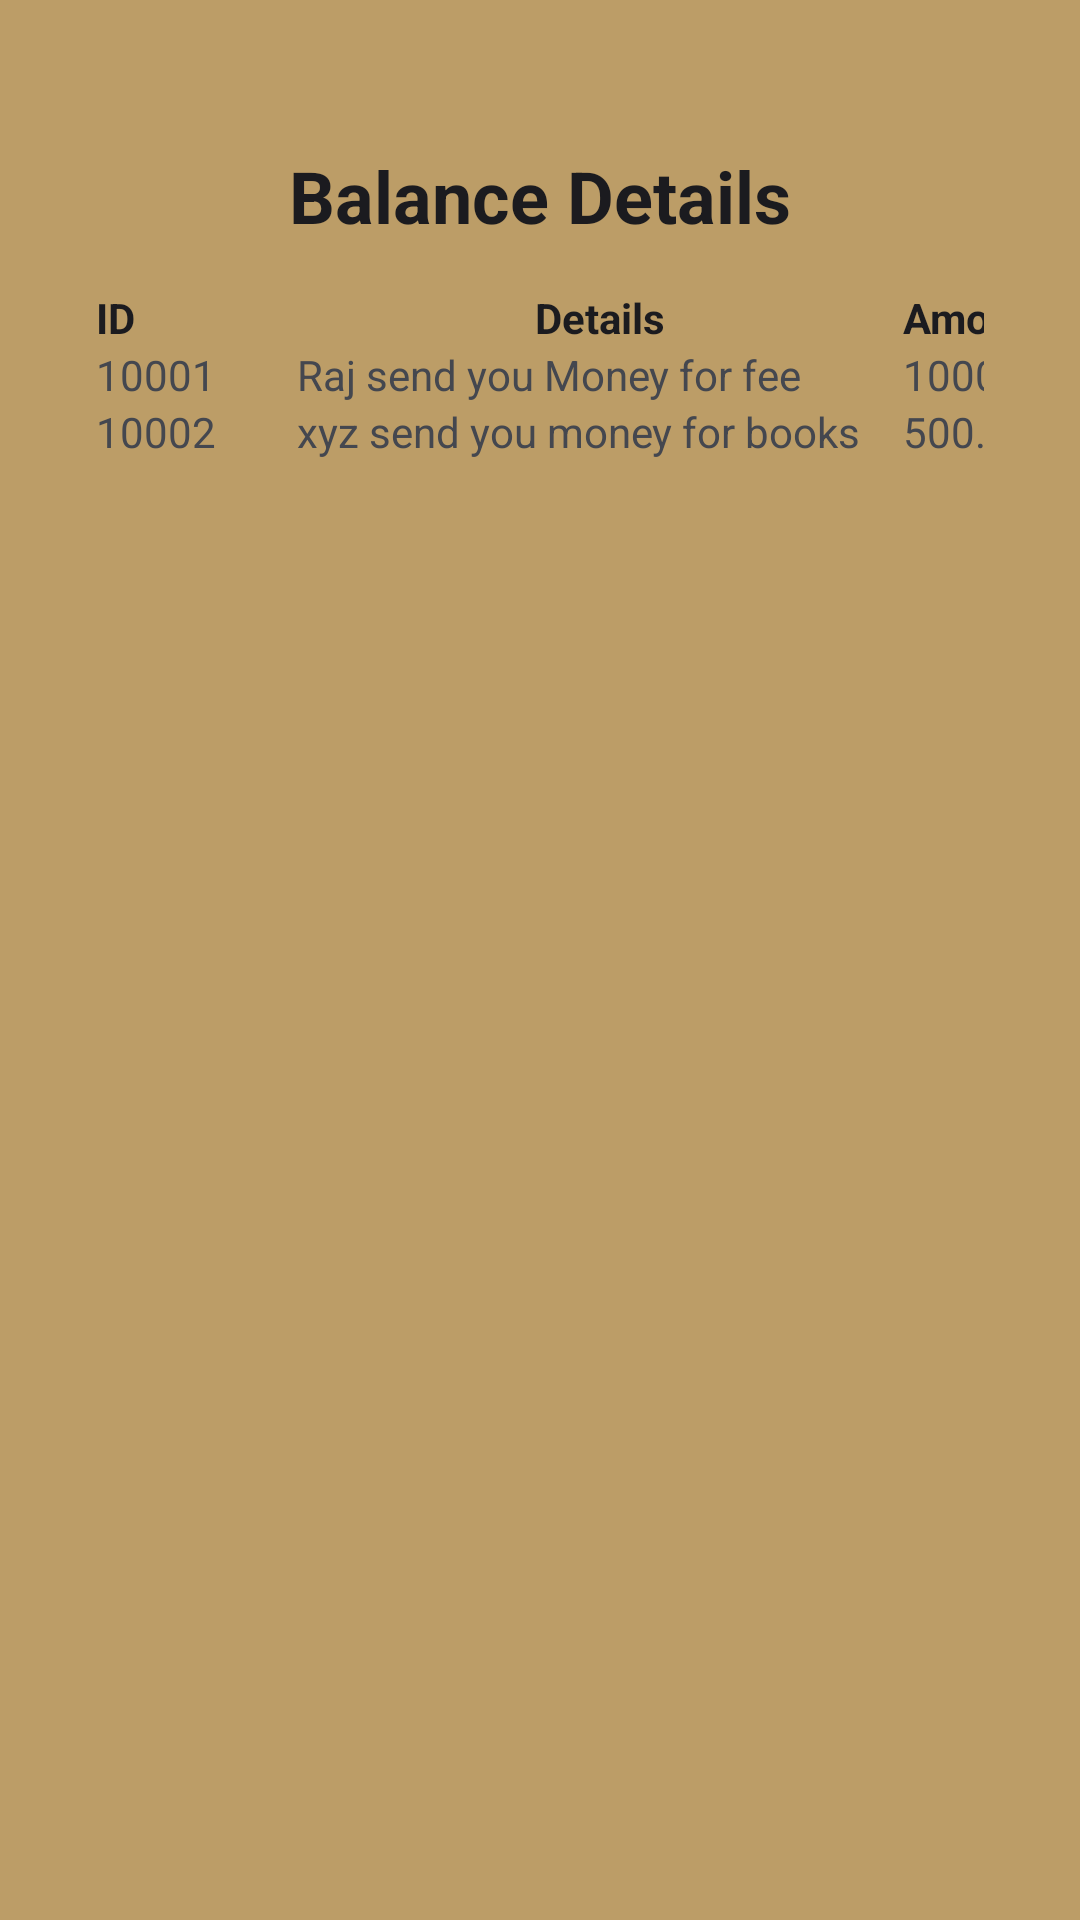

Here is an Android app screen rendered from its layout file. Give the layout XML and the strings, colors and styles it references.
<!-- AndroidManifest.xml: application theme Theme.PaymentApplication -->
<!-- res/layout/fragment_view_balance.xml -->
<?xml version="1.0" encoding="utf-8"?>
<androidx.constraintlayout.widget.ConstraintLayout xmlns:android="http://schemas.android.com/apk/res/android"
    xmlns:app="http://schemas.android.com/apk/res-auto"
    xmlns:tools="http://schemas.android.com/tools"
    android:id="@+id/frameLayout2"
    android:layout_width="match_parent"
    android:layout_height="match_parent"
    android:background="#BC9D67"
    tools:context=".ViewBalanceFragment">

    <TableLayout
        android:layout_width="0dp"
        android:layout_height="wrap_content"
        android:layout_marginStart="32dp"
        android:layout_marginTop="15dp"
        android:layout_marginEnd="32dp"
        app:layout_constraintEnd_toEndOf="parent"
        app:layout_constraintStart_toStartOf="parent"
        app:layout_constraintTop_toBottomOf="@+id/textView2">

        <TableRow
            android:layout_width="match_parent"
            android:layout_height="match_parent">

            <TextView
                android:id="@+id/textView3"
                android:layout_width="67dp"
                android:layout_height="match_parent"
                android:text="ID"
                android:textAlignment="textStart"
                android:textAllCaps="false"
                android:textAppearance="@style/TextAppearance.AppCompat.Body1"
                android:textSize="14sp"
                android:textStyle="bold" />

            <TextView
                android:id="@+id/textView4"
                android:layout_width="202dp"
                android:layout_height="match_parent"
                android:text="Details"
                android:textAlignment="center"
                android:textAllCaps="false"
                android:textAppearance="@style/TextAppearance.AppCompat.Body1"
                android:textSize="14sp"
                android:textStyle="bold" />

            <TextView
                android:id="@+id/textView5"
                android:layout_width="77dp"
                android:layout_height="match_parent"
                android:text="Amount"
                android:textAlignment="textStart"
                android:textAllCaps="false"
                android:textAppearance="@style/TextAppearance.AppCompat.Body1"
                android:textSize="14sp"
                android:textStyle="bold" />
        </TableRow>

        <TableRow
            android:layout_width="match_parent"
            android:layout_height="match_parent">

            <TextView
                android:id="@+id/textView9"
                android:layout_width="wrap_content"
                android:layout_height="wrap_content"
                android:text="10001"
                android:textAlignment="textStart" />

            <TextView
                android:id="@+id/textView10"
                android:layout_width="wrap_content"
                android:layout_height="wrap_content"
                android:text="Raj send you Money for fee"
                android:textAlignment="textStart" />

            <TextView
                android:id="@+id/textView11"
                android:layout_width="wrap_content"
                android:layout_height="wrap_content"
                android:text="1000.00"
                android:textAlignment="textStart" />
        </TableRow>

        <TableRow
            android:layout_width="match_parent"
            android:layout_height="match_parent">

            <TextView
                android:id="@+id/textView12"
                android:layout_width="wrap_content"
                android:layout_height="wrap_content"
                android:text="10002"
                android:textAlignment="textStart" />

            <TextView
                android:id="@+id/textView13"
                android:layout_width="wrap_content"
                android:layout_height="31dp"
                android:text="xyz send you money for books"
                android:textAlignment="textStart" />

            <TextView
                android:id="@+id/textView14"
                android:layout_width="wrap_content"
                android:layout_height="wrap_content"
                android:text="500.00"
                android:textAlignment="textStart" />
        </TableRow>

    </TableLayout>

    <TextView
        android:id="@+id/textView2"
        android:layout_width="0dp"
        android:layout_height="wrap_content"
        android:layout_marginStart="32dp"
        android:layout_marginTop="49dp"
        android:layout_marginEnd="32dp"
        android:text="Balance Details"
        android:textAlignment="center"
        android:textAppearance="@style/TextAppearance.AppCompat.Body1"
        android:textSize="24sp"
        android:textStyle="bold"
        app:layout_constraintEnd_toEndOf="parent"
        app:layout_constraintStart_toStartOf="parent"
        app:layout_constraintTop_toTopOf="parent" />
</androidx.constraintlayout.widget.ConstraintLayout>
<!-- resources referenced by this layout -->
<resources>
  <style name="Theme.PaymentApplication" parent="Theme.Material3.DynamicColors.DayNight">
          
          <item name="colorPrimary">@color/purple_500</item>
          <item name="colorPrimaryVariant">@color/purple_700</item>
          <item name="colorOnPrimary">@color/white</item>
          
          <item name="colorSecondary">@color/teal_200</item>
          <item name="colorSecondaryVariant">@color/teal_700</item>
          <item name="colorOnSecondary">@color/black</item>
          
          <item name="android:statusBarColor" tools:targetApi="l">?attr/colorPrimaryVariant</item>
          
      </style>
  <!-- not gathered from this repository: default colours our renderer supplied (Android Studio template values) -->
  <color name="purple_500">#FF6200EE</color>
  <color name="purple_700">#FF3700B3</color>
  <color name="teal_200">#FF03DAC5</color>
  <color name="teal_700">#FF018786</color>
  <color name="black">#FF000000</color>
  <color name="white">#FFFFFFFF</color>
</resources>
